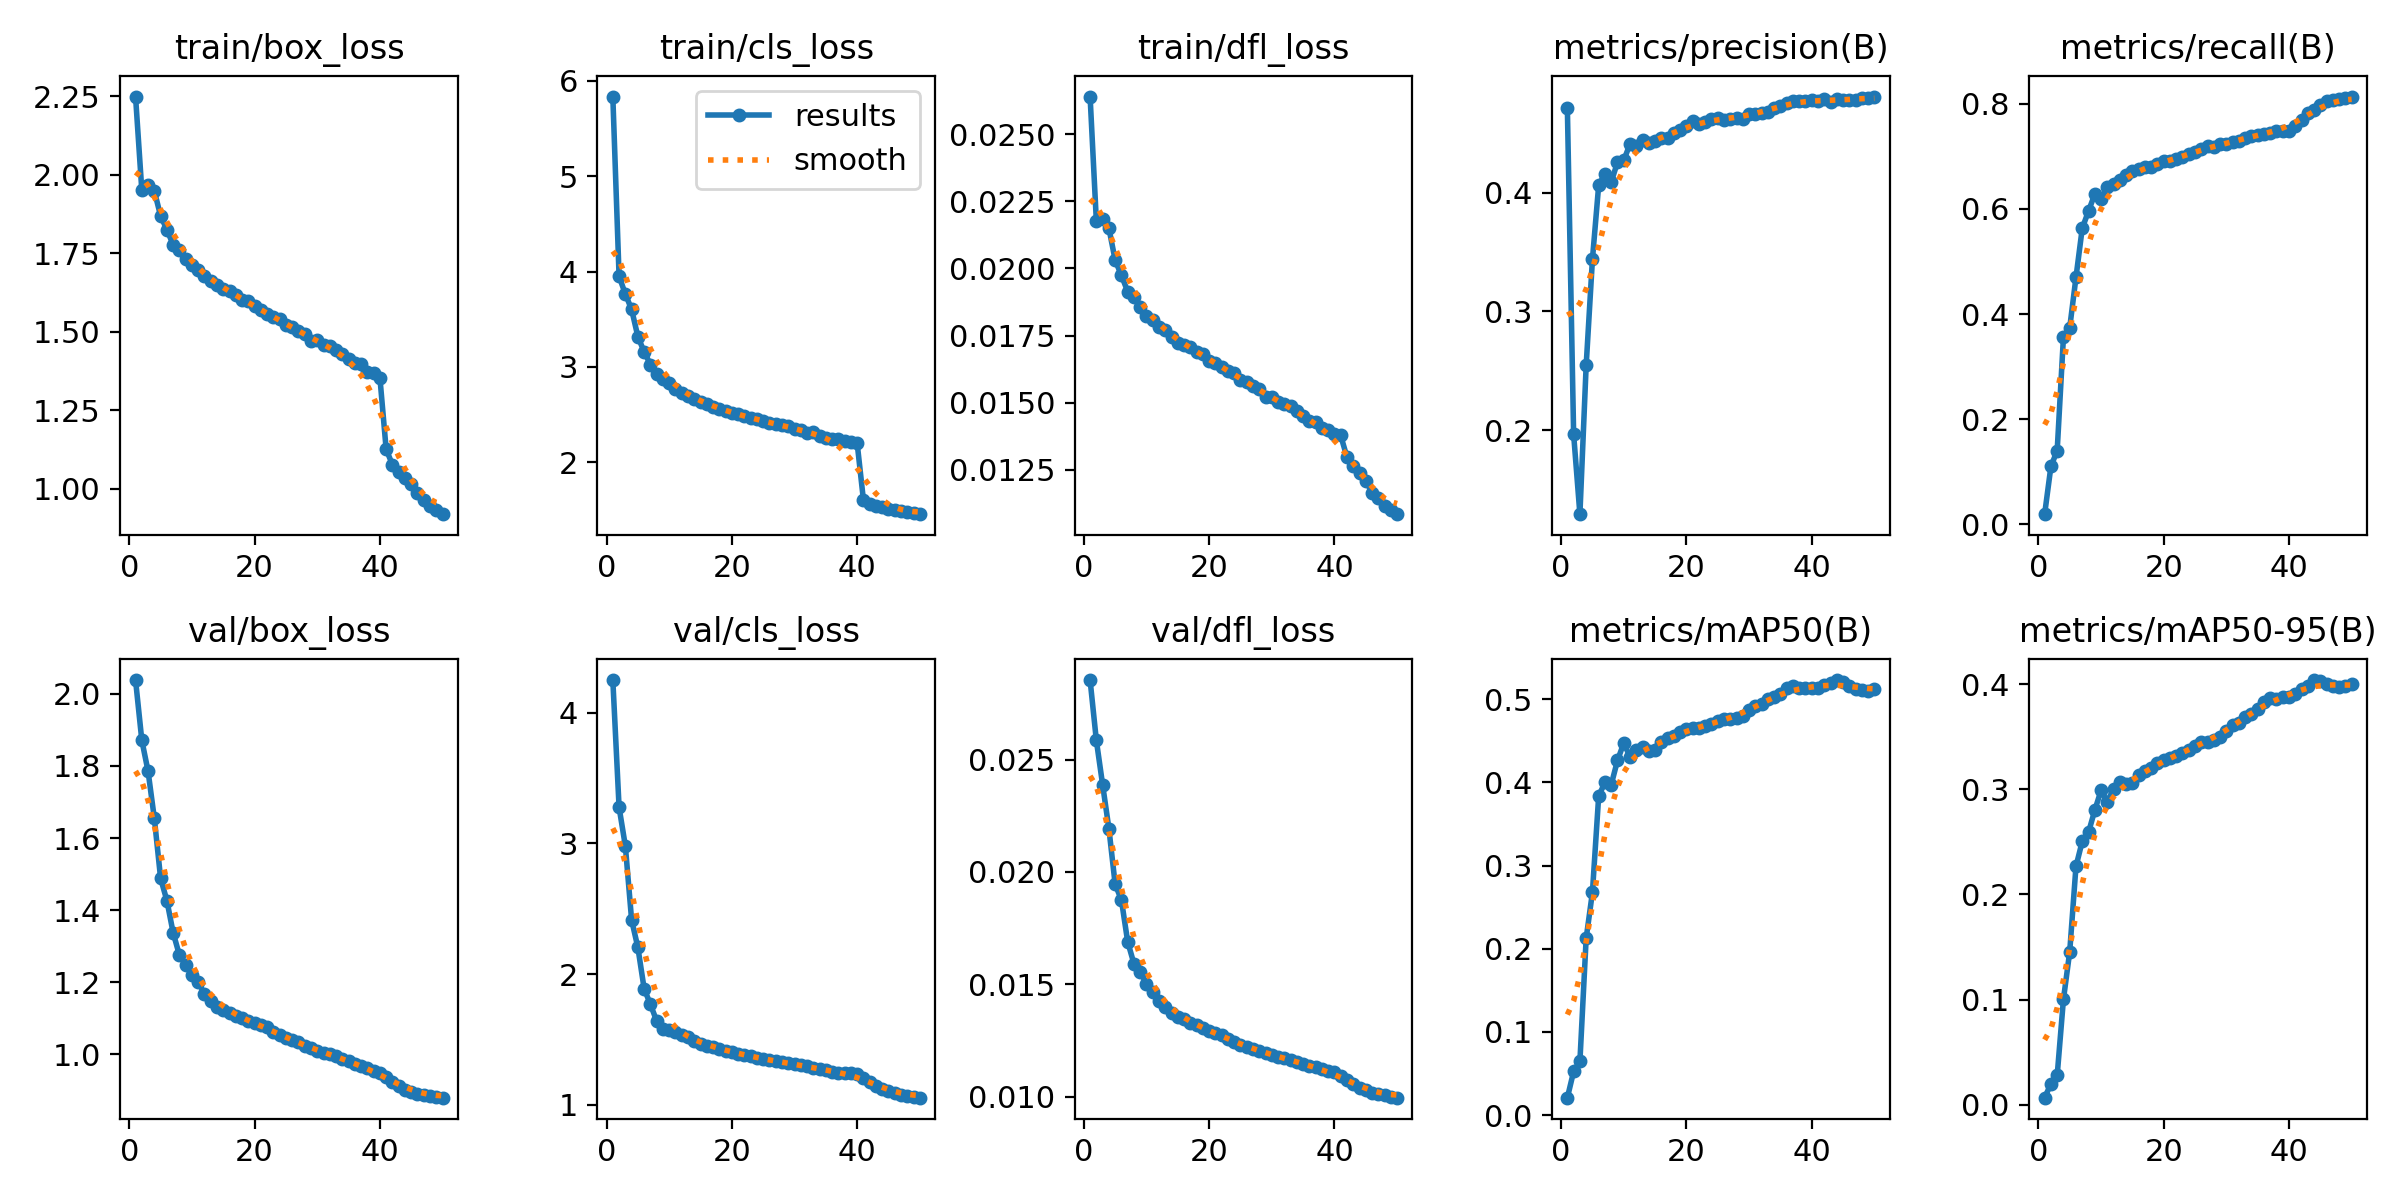

The file beside this chart, header and first rows:
epoch, time, train/box_loss, train/cls_loss, train/dfl_loss, metrics/precision(B), metrics/recall(B), metrics/mAP50(B), metrics/mAP50-95(B), val/box_loss, val/cls_loss, val/dfl_loss, lr/pg0, lr/pg1, lr/pg2, lr/pg3, lr/pg4, lr/pg5, lr/pg6, lr/pg7
1, 2569, 2.25, 5.836, 0.0264, 0.4709, 0.01936, 0.02091, 0.00669, 2.038, 4.251, 0.02854, 0.009998, 0.003333, 0.009998, 0.003333, 0.009998, 0.003333, 0.009998, 0.003333
2, 4446, 1.951, 3.951, 0.02176, 0.1965, 0.1101, 0.05244, 0.01985, 1.871, 3.277, 0.02585, 0.0196, 0.006534, 0.0196, 0.006534, 0.0196, 0.006534, 0.0196, 0.006534
3, 6656, 1.967, 3.765, 0.02185, 0.1294, 0.1402, 0.06449, 0.02779, 1.785, 2.98, 0.02388, 0.02881, 0.009603, 0.02881, 0.009603, 0.02881, 0.009603, 0.02881, 0.009603
4, 8012, 1.949, 3.603, 0.0215, 0.2545, 0.3563, 0.2125, 0.1002, 1.655, 2.414, 0.02193, 0.02822, 0.009406, 0.02822, 0.009406, 0.02822, 0.009406, 0.02822, 0.009406
5, 9222, 1.869, 3.318, 0.02031, 0.3438, 0.374, 0.2679, 0.1454, 1.488, 2.204, 0.01945, 0.02762, 0.009208, 0.02762, 0.009208, 0.02762, 0.009208, 0.02762, 0.009208
6, 10418, 1.826, 3.159, 0.01974, 0.4064, 0.4698, 0.3838, 0.2266, 1.427, 1.888, 0.01875, 0.02703, 0.00901, 0.02703, 0.00901, 0.02703, 0.00901, 0.02703, 0.00901
7, 11608, 1.777, 3.026, 0.01914, 0.416, 0.5632, 0.3999, 0.2505, 1.337, 1.769, 0.01689, 0.02644, 0.008812, 0.02644, 0.008812, 0.02644, 0.008812, 0.02644, 0.008812
8, 12798, 1.762, 2.922, 0.01895, 0.4091, 0.596, 0.3973, 0.259, 1.275, 1.641, 0.01591, 0.02584, 0.008614, 0.02584, 0.008614, 0.02584, 0.008614, 0.02584, 0.008614
9, 13985, 1.733, 2.876, 0.01856, 0.4256, 0.6281, 0.4264, 0.2801, 1.248, 1.582, 0.01556, 0.02525, 0.008416, 0.02525, 0.008416, 0.02525, 0.008416, 0.02525, 0.008416
10, 15176, 1.711, 2.829, 0.01822, 0.4271, 0.6188, 0.4473, 0.2989, 1.221, 1.571, 0.015, 0.02465, 0.008218, 0.02465, 0.008218, 0.02465, 0.008218, 0.02465, 0.008218
11, 16366, 1.696, 2.772, 0.01807, 0.4411, 0.6421, 0.4307, 0.2882, 1.2, 1.555, 0.01465, 0.02406, 0.00802, 0.02406, 0.00802, 0.02406, 0.00802, 0.02406, 0.00802
12, 17554, 1.677, 2.731, 0.01781, 0.4396, 0.648, 0.4385, 0.3004, 1.168, 1.536, 0.01424, 0.02347, 0.007822, 0.02347, 0.007822, 0.02347, 0.007822, 0.02347, 0.007822
13, 18748, 1.662, 2.69, 0.0177, 0.4439, 0.6545, 0.4421, 0.3065, 1.147, 1.516, 0.01397, 0.02287, 0.007624, 0.02287, 0.007624, 0.02287, 0.007624, 0.02287, 0.007624
14, 19937, 1.649, 2.663, 0.01744, 0.4419, 0.6646, 0.4382, 0.3048, 1.131, 1.49, 0.01371, 0.02228, 0.007426, 0.02228, 0.007426, 0.02228, 0.007426, 0.02228, 0.007426
15, 21134, 1.635, 2.632, 0.01723, 0.4437, 0.6714, 0.4392, 0.306, 1.123, 1.468, 0.01356, 0.02168, 0.007228, 0.02168, 0.007228, 0.02168, 0.007228, 0.02168, 0.007228
16, 22339, 1.63, 2.607, 0.01714, 0.4461, 0.6767, 0.4487, 0.3134, 1.116, 1.45, 0.01344, 0.02109, 0.00703, 0.02109, 0.00703, 0.02109, 0.00703, 0.02109, 0.00703
17, 23530, 1.616, 2.582, 0.01708, 0.4459, 0.6802, 0.4536, 0.3177, 1.106, 1.439, 0.01327, 0.0205, 0.006832, 0.0205, 0.006832, 0.0205, 0.006832, 0.0205, 0.006832
18, 24723, 1.602, 2.559, 0.01689, 0.4504, 0.6801, 0.4563, 0.3203, 1.101, 1.429, 0.01317, 0.0199, 0.006634, 0.0199, 0.006634, 0.0199, 0.006634, 0.0199, 0.006634
19, 25920, 1.597, 2.536, 0.01682, 0.4531, 0.6852, 0.4609, 0.3254, 1.091, 1.413, 0.01303, 0.01931, 0.006436, 0.01931, 0.006436, 0.01931, 0.006436, 0.01931, 0.006436
20, 27114, 1.581, 2.521, 0.01657, 0.4562, 0.6918, 0.4644, 0.3284, 1.087, 1.402, 0.01293, 0.01871, 0.006238, 0.01871, 0.006238, 0.01871, 0.006238, 0.01871, 0.006238
21, 28320, 1.568, 2.502, 0.01647, 0.4605, 0.6918, 0.4653, 0.3301, 1.081, 1.39, 0.01285, 0.01812, 0.00604, 0.01812, 0.00604, 0.01812, 0.00604, 0.01812, 0.00604
22, 29524, 1.558, 2.485, 0.01633, 0.4579, 0.695, 0.466, 0.3317, 1.074, 1.383, 0.01272, 0.01753, 0.005842, 0.01753, 0.005842, 0.01753, 0.005842, 0.01753, 0.005842
23, 30731, 1.547, 2.459, 0.01618, 0.4596, 0.6998, 0.4675, 0.3344, 1.063, 1.371, 0.01256, 0.01693, 0.005644, 0.01693, 0.005644, 0.01693, 0.005644, 0.01693, 0.005644
24, 31918, 1.539, 2.449, 0.01612, 0.4623, 0.704, 0.4702, 0.3374, 1.053, 1.358, 0.01241, 0.01634, 0.005446, 0.01634, 0.005446, 0.01634, 0.005446, 0.01634, 0.005446
25, 33104, 1.523, 2.43, 0.01585, 0.4628, 0.708, 0.4734, 0.3411, 1.046, 1.349, 0.01231, 0.01574, 0.005248, 0.01574, 0.005248, 0.01574, 0.005248, 0.01574, 0.005248
26, 34292, 1.514, 2.417, 0.01577, 0.4615, 0.7137, 0.4764, 0.3446, 1.04, 1.34, 0.01221, 0.01515, 0.00505, 0.01515, 0.00505, 0.01515, 0.00505, 0.01515, 0.00505
27, 35482, 1.503, 2.4, 0.01562, 0.4622, 0.7189, 0.476, 0.3448, 1.033, 1.331, 0.01213, 0.01456, 0.004852, 0.01456, 0.004852, 0.01456, 0.004852, 0.01456, 0.004852
28, 36670, 1.494, 2.389, 0.01551, 0.4628, 0.7186, 0.4772, 0.3469, 1.023, 1.326, 0.01201, 0.01396, 0.004654, 0.01396, 0.004654, 0.01396, 0.004654, 0.01396, 0.004654
29, 37860, 1.471, 2.376, 0.01521, 0.4624, 0.724, 0.4805, 0.35, 1.016, 1.32, 0.01194, 0.01337, 0.004456, 0.01337, 0.004456, 0.01337, 0.004456, 0.01337, 0.004456
30, 39049, 1.474, 2.351, 0.01522, 0.4659, 0.7227, 0.4867, 0.3558, 1.008, 1.31, 0.01183, 0.01277, 0.004258, 0.01277, 0.004258, 0.01277, 0.004258, 0.01277, 0.004258
31, 40239, 1.456, 2.34, 0.01503, 0.4664, 0.7272, 0.4924, 0.361, 1.004, 1.301, 0.01177, 0.01218, 0.00406, 0.01218, 0.00406, 0.01218, 0.00406, 0.01218, 0.00406
32, 41430, 1.456, 2.312, 0.01497, 0.4673, 0.73, 0.4947, 0.3633, 1.002, 1.295, 0.01173, 0.01159, 0.003862, 0.01159, 0.003862, 0.01159, 0.003862, 0.01159, 0.003862
33, 42622, 1.441, 2.313, 0.01486, 0.468, 0.7356, 0.5003, 0.369, 0.9954, 1.282, 0.01164, 0.01099, 0.003664, 0.01099, 0.003664, 0.01099, 0.003664, 0.01099, 0.003664
34, 43814, 1.429, 2.277, 0.0147, 0.4709, 0.7393, 0.5025, 0.372, 0.9881, 1.272, 0.01154, 0.0104, 0.003466, 0.0104, 0.003466, 0.0104, 0.003466, 0.0104, 0.003466
35, 45005, 1.414, 2.26, 0.0145, 0.4732, 0.7399, 0.5065, 0.3768, 0.9809, 1.264, 0.01145, 0.009804, 0.003268, 0.009804, 0.003268, 0.009804, 0.003268, 0.009804, 0.003268
36, 46194, 1.399, 2.248, 0.01431, 0.4751, 0.7436, 0.513, 0.3831, 0.9738, 1.254, 0.01136, 0.00921, 0.00307, 0.00921, 0.00307, 0.00921, 0.00307, 0.00921, 0.00307
37, 47393, 1.397, 2.248, 0.01428, 0.4776, 0.7452, 0.5162, 0.3868, 0.9686, 1.246, 0.0113, 0.008616, 0.002872, 0.008616, 0.002872, 0.008616, 0.002872, 0.008616, 0.002872
38, 48590, 1.372, 2.223, 0.01406, 0.4774, 0.7489, 0.5139, 0.3862, 0.962, 1.243, 0.01123, 0.008022, 0.002674, 0.008022, 0.002674, 0.008022, 0.002674, 0.008022, 0.002674
39, 49905, 1.368, 2.213, 0.014, 0.4775, 0.7489, 0.5133, 0.3874, 0.9541, 1.241, 0.01114, 0.007428, 0.002476, 0.007428, 0.002476, 0.007428, 0.002476, 0.007428, 0.002476
40, 51003, 1.354, 2.199, 0.01383, 0.4778, 0.7491, 0.5133, 0.3881, 0.9483, 1.237, 0.01109, 0.006834, 0.002278, 0.006834, 0.002278, 0.006834, 0.002278, 0.006834, 0.002278
41, 52313, 1.125, 1.604, 0.01378, 0.477, 0.7582, 0.5139, 0.3904, 0.9364, 1.206, 0.01092, 0.00624, 0.00208, 0.00624, 0.00208, 0.00624, 0.00208, 0.00624, 0.00208
42, 53589, 1.076, 1.566, 0.01297, 0.4787, 0.7691, 0.5177, 0.3956, 0.9236, 1.17, 0.01072, 0.005646, 0.001882, 0.005646, 0.001882, 0.005646, 0.001882, 0.005646, 0.001882
43, 54822, 1.053, 1.546, 0.01266, 0.4763, 0.7822, 0.5194, 0.3988, 0.9116, 1.142, 0.01055, 0.005052, 0.001684, 0.005052, 0.001684, 0.005052, 0.001684, 0.005052, 0.001684
44, 56030, 1.033, 1.528, 0.01239, 0.4785, 0.7887, 0.5231, 0.4039, 0.9021, 1.119, 0.01039, 0.004458, 0.001486, 0.004458, 0.001486, 0.004458, 0.001486, 0.004458, 0.001486
45, 57235, 1.014, 1.508, 0.0121, 0.4778, 0.7986, 0.5203, 0.4029, 0.8956, 1.101, 0.01029, 0.003864, 0.001288, 0.003864, 0.001288, 0.003864, 0.001288, 0.003864, 0.001288
46, 58453, 0.9864, 1.501, 0.01165, 0.4778, 0.805, 0.5162, 0.4004, 0.8899, 1.089, 0.01018, 0.00327, 0.00109, 0.00327, 0.00109, 0.00327, 0.00109, 0.00327, 0.00109
47, 59656, 0.9645, 1.491, 0.01144, 0.4784, 0.8076, 0.5126, 0.3982, 0.8874, 1.077, 0.01013, 0.002676, 0.000892, 0.002676, 0.000892, 0.002676, 0.000892, 0.002676, 0.000892
48, 60862, 0.9441, 1.478, 0.01117, 0.4796, 0.8097, 0.5108, 0.3978, 0.8839, 1.069, 0.01006, 0.002082, 0.000694, 0.002082, 0.000694, 0.002082, 0.000694, 0.002082, 0.000694
49, 62069, 0.933, 1.468, 0.01101, 0.4797, 0.8117, 0.5098, 0.3981, 0.8805, 1.061, 0.00999, 0.001488, 0.000496, 0.001488, 0.000496, 0.001488, 0.000496, 0.001488, 0.000496
50, 63270, 0.9184, 1.456, 0.01085, 0.4809, 0.8139, 0.5118, 0.4002, 0.8795, 1.054, 0.00995, 0.000894, 0.000298, 0.000894, 0.000298, 0.000894, 0.000298, 0.000894, 0.000298
